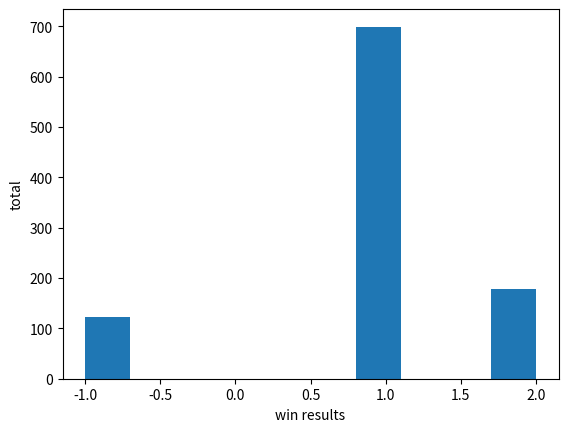

Write the Python code that produced this figure.
# ***************    PYTHON FOR DATA SCIENCE    *************** #

# ***************          HOMEWORK 2           *************** #

# Tic-tac-toe (or noughts and crosses) is a simple strategy game
#  in which two players take turns placing a mark on a 3x3 board,
#  attempting to make a row, column, or diagonal of three with
#  their mark.
# In this homework, we will use the tools we've covered in the
#  past two weeks to create a tic-tac-toe simulator, and evaluate
#  basic winning strategies.

# EXERCISE 1
#
# Instructions:
# * For our tic-tac-toe board, we will use a numpy array with
#   dimension 3 by 3. Make a function create_board() that creates
#   such a board, with values of integers 0.
# * Call create_board(), and store this as board.

import numpy as np
import random
import matplotlib.pyplot as plt
import time

# let's make dim_board a GLOBAL constance since it will be used
# latter in this homework. LEGB allows us to do so.
dim_board = 3

def create_board():
    return(np.zeros((dim_board, dim_board), dtype=int))

# board = create_board()

# EXERCISE 2
#
# Instructions:
# * Players 1 and 2 will take turns changing values of this
#   array from a 0 to a 1 or 2, indicating the number of the
#   player who places there. Create a function place(board,
#   player, position) with player being the current player
#   (an integer 1 or 2), and position a tuple of length 2
#   specifying a desired location to place their marker.
#   Only allow the current player to place a piece on the board
#   (change the board position to their number)
#   if that position is empty (zero).
# * Use create_board() to store a board as board, and use place
#   to have Player 1 place a piece on spot (0, 0).

def place(board, player, position):
    if board[position] == 0:
        board[position] = player
    else:
        print("Move not allowed at position ", position)

# place(board, 1, (0,0))

# EXERCISE 3
#
# Instructions:
# * Create a function possibilities(board) that returns a list of
#   all positions (tuples) on the board that are not occupied (0).
#   (Hint: numpy.where is a handy function that returns a
#   list of indexes that meet a condition.)
# * board is already defined from previous exercises.
#   Call possibilities(board) to see what it returns!

def possibilities(board):
    # Let's PACK the tuple of 2 arrays returned by np.where:
    (ind_row, ind_col) = np.where(board == 0)
    # defined the list to be returned w/ List Comprehension:
    list_free_pos = [(ind_row[i], ind_col[i]) for i in range(len(ind_row))]
    return(list_free_pos)

# possibilities(board)

# EXERCISE 4
#
# Instructions:
# * Write a function random_place(board, player) that places a marker
#   for the current player at random among all the
#   available positions (those currently set to 0).
# * Find possible placements with possibilities(board).
# * Select one possible placement at random using random.choice(selection).
# * board is already defined from previous exercises.
#   Call random_place(board, player) to place a random
#   marker for Player 2, and store this as board to update its value.

def random_place(board, player):
    selection = random.choice(possibilities(board))
    place(board, player, selection)
    return(board)

# MAIN FLOW
# board = create_board()
# board = random_place(board, 2)

# EXERCISE 5
#
# Instructions:
# * board is already defined from previous exercises.
#   Use random_place(board, player) to place three pieces on board
#   each for players 1 and 2.
# * Print board to see your result.

# board = create_board()
# for i in range(3):
#     for player in [1, 2]:
#         board = random_place(board, player)
#
# print(board)

# EXERCISE 6
#
# Instructions:
# * Now that players may place their pieces, how will they know they've won?
#   Make a function row_win(board, player) that takes the player (integer),
#   and determines if any row consists of only their marker.
#   Have it return True if this condition is met, and False otherwise.
# * board is already defined from previous exercises.
#   Call row_win to check if Player 1 has a complete row.

def row_win(board, player):
    for i in range(dim_board):
        if np.all(board[i] == player):
            return(True)
    return(False)
    # if len(np.unique(np.where(board == player)[0])) == 1:
    #     return(True)
    # else:
    #     return(False)

# row_win(board, 1)

# EXERCISE 7
#
# Instructions:
# * Create a similar function col_win(board, player) that takes
#   the player (integer), and determines if any column consists of only
#   their marker. Have it return True if this condition is met,
#   and False otherwise.
# * board is already defined from previous exercises. Call col_win to check
#   if Player 1 has a complete column.

def col_win(board, player):
    for i in range(dim_board):
        if np.all(np.transpose(board)[i] == player):
            return(True)
    return(False)
    # !!! Don't work for board with less than 3 rounds !!!
    # if len(np.unique(np.where(board == player)[1])) == 1:
    #     return(True)
    # else:
    #     return(False)

# col_win(board, 1)

# EXERCISE 8
#
# Instructions:
# * Finally, create a function diag_win(board, player) that tests if either
#   diagonal of the board consists of only their marker.
#   Have it return True if this condition is met, and False otherwise.
# * board is already defined from previous exercises.
#   Call diag_win to check if Player 1 has a complete diagonal.

def diag_win(board, player):
    diag1 = np.diag(board)
    diag2 = np.diag(np.fliplr(np.transpose(board)))
    return((np.all(diag1 == player) or np.all(diag2 == player)))
    # !!Works only for dim_board = 3!!

# diag_win(board, 1)

# EXERCISE 9
#
# Instructions:
# * Create a function evaluate(board) that uses row_win, col_win,
#   and diag_win functions for both players. If one of them has won,
#   return that player's number. If the board is full but no one has won,
#   return -1. Otherwise, return 0.
# * board is already defined from previous exercises. Call evaluate to see
#   if either player has won the game yet.

def evaluate(board):
    winner = 0
    for player in [1, 2]:
        # Check if `row_win`, `col_win`, or `diag_win` apply.
        # if so, store `player` as `winner`.
        if (row_win(board, player) or \
            col_win(board, player) or \
            diag_win(board, player)):
            winner = player
    if np.all(board != 0) and winner == 0:
        winner = -1
    return winner

# evaluate(board)

# EXERCISE 10
#
# Instructions:
# * create_board(), random_place(board, player), and evaluate(board)
#   have been created from previous exercises. Create a function play_game()
#   that creates a board, calls alternates between two players
#   (beginning with Player 1), and evaluates the board for a winner after
#   every placement. Play the game until one player wins (returning 1 or 2
#   to reflect the winning player), or the game is a draw (returning -1).
# * Call play_game once.

def play_game():
    # init game
    board = create_board()
    winner = 0
    while winner == 0:
        for player in [1, 2]:
            random_place(board, player)
            winner = evaluate(board)
            if winner != 0:
                break
    # return(winner, board)
    return(winner)

# play_game()

# def test_draw():
#  !!!! UNCOMMENT return(winner, board) from def play_game() !!!!
#     my_win = (0,0)
#     iteration = 0
#     while my_win[0] != -1 and iteration < 100:
#         my_win = play_game()
#         iteration += 1
#     print(my_win[1], iteration)
# test_draw()

# EXERCISE 11
#
# Instructions:
# * Use the play_game() function to play 1,000 random games, where
#   Player 1 always goes first.
# * When doing this, import and use the time library to call the time
#   function both before and after playing all 1,000 games in order
#   to evaluate how long this takes per game. Print your answer.
# * The library matplotlib.pyplot has already been stored as plt.
#   Use plt.hist and plt.show to plot a histogram of the results.
#   Does Player 1 win more than Player 2? Does either player win more
#   than each player draws?

# # !!! UNCOMMENT-START !!!
#
# wins = []
# start_time = time.time()
# for i in range(1000):
#     wins.append(play_game())
#
# end_time = time.time()
#
# print((end_time - start_time) / 1000)
#
# plt.hist(wins)
# plt.xlabel("win results")
# plt.ylabel("total")
# plt.show()
#
# # We see that Player 1 wins more than Player 2,
# # and the game sometimes ends in draws. The total amount of time taken
# # is about a few seconds, but will vary from machine to machine.
#
# # !!! UNCOMMENT-END !!!

# EXERCISE 12
#
# Instructions:
# * This result is expected --- when guessing at random, it's better to go
#   first. Let's see if Player 1 can improve their strategy. create_board(),
#   random_place(board, player), and evaluate(board) have been created from
#   previous exercises. Create a function play_strategic_game(), where
#   Player 1 always starts with the middle square, and otherwise both
#   players place their markers randomly.
# * Call play_strategic_game once.

def play_strategic_game():
    board, winner = create_board(), 0
    board[1,1] = 1
    while winner == 0:
        for player in [2,1]:
            random_place(board, player)
            winner = evaluate(board)
            if winner != 0:
                break
    return winner

#  play_strategic_game()

# EXERCISE 13
#
# Instructions:
# * The results from Exercise 12 have been stored.
#   Use the play_strategic_game() function to play 1,000 random games.
# * Use the time libary to evaluate how long all these games takes.
# * The library matplotlib.pyplot has already been stored as plt.
#   Use plt.hist and plt.show to plot your results. Did Player 1's
#   performance improve? Does either player win more than each player draws?

wins = []
start_time = time.time()
for i in range(1000):
    wins.append(play_strategic_game())

end_time = time.time()

print((end_time - start_time) / 1000)

plt.hist(wins)
plt.xlabel("win results")
plt.ylabel("total")
plt.show()

# Great work! Yes, starting in the middle square is a large advantage when
# play is otherwise random. Also, each game takes less time to play,
# because each victory is decided earlier. Player 1 wins much more than
# Player 2, and draws are less common.

# You have finished the chapter "Homework 2"!
